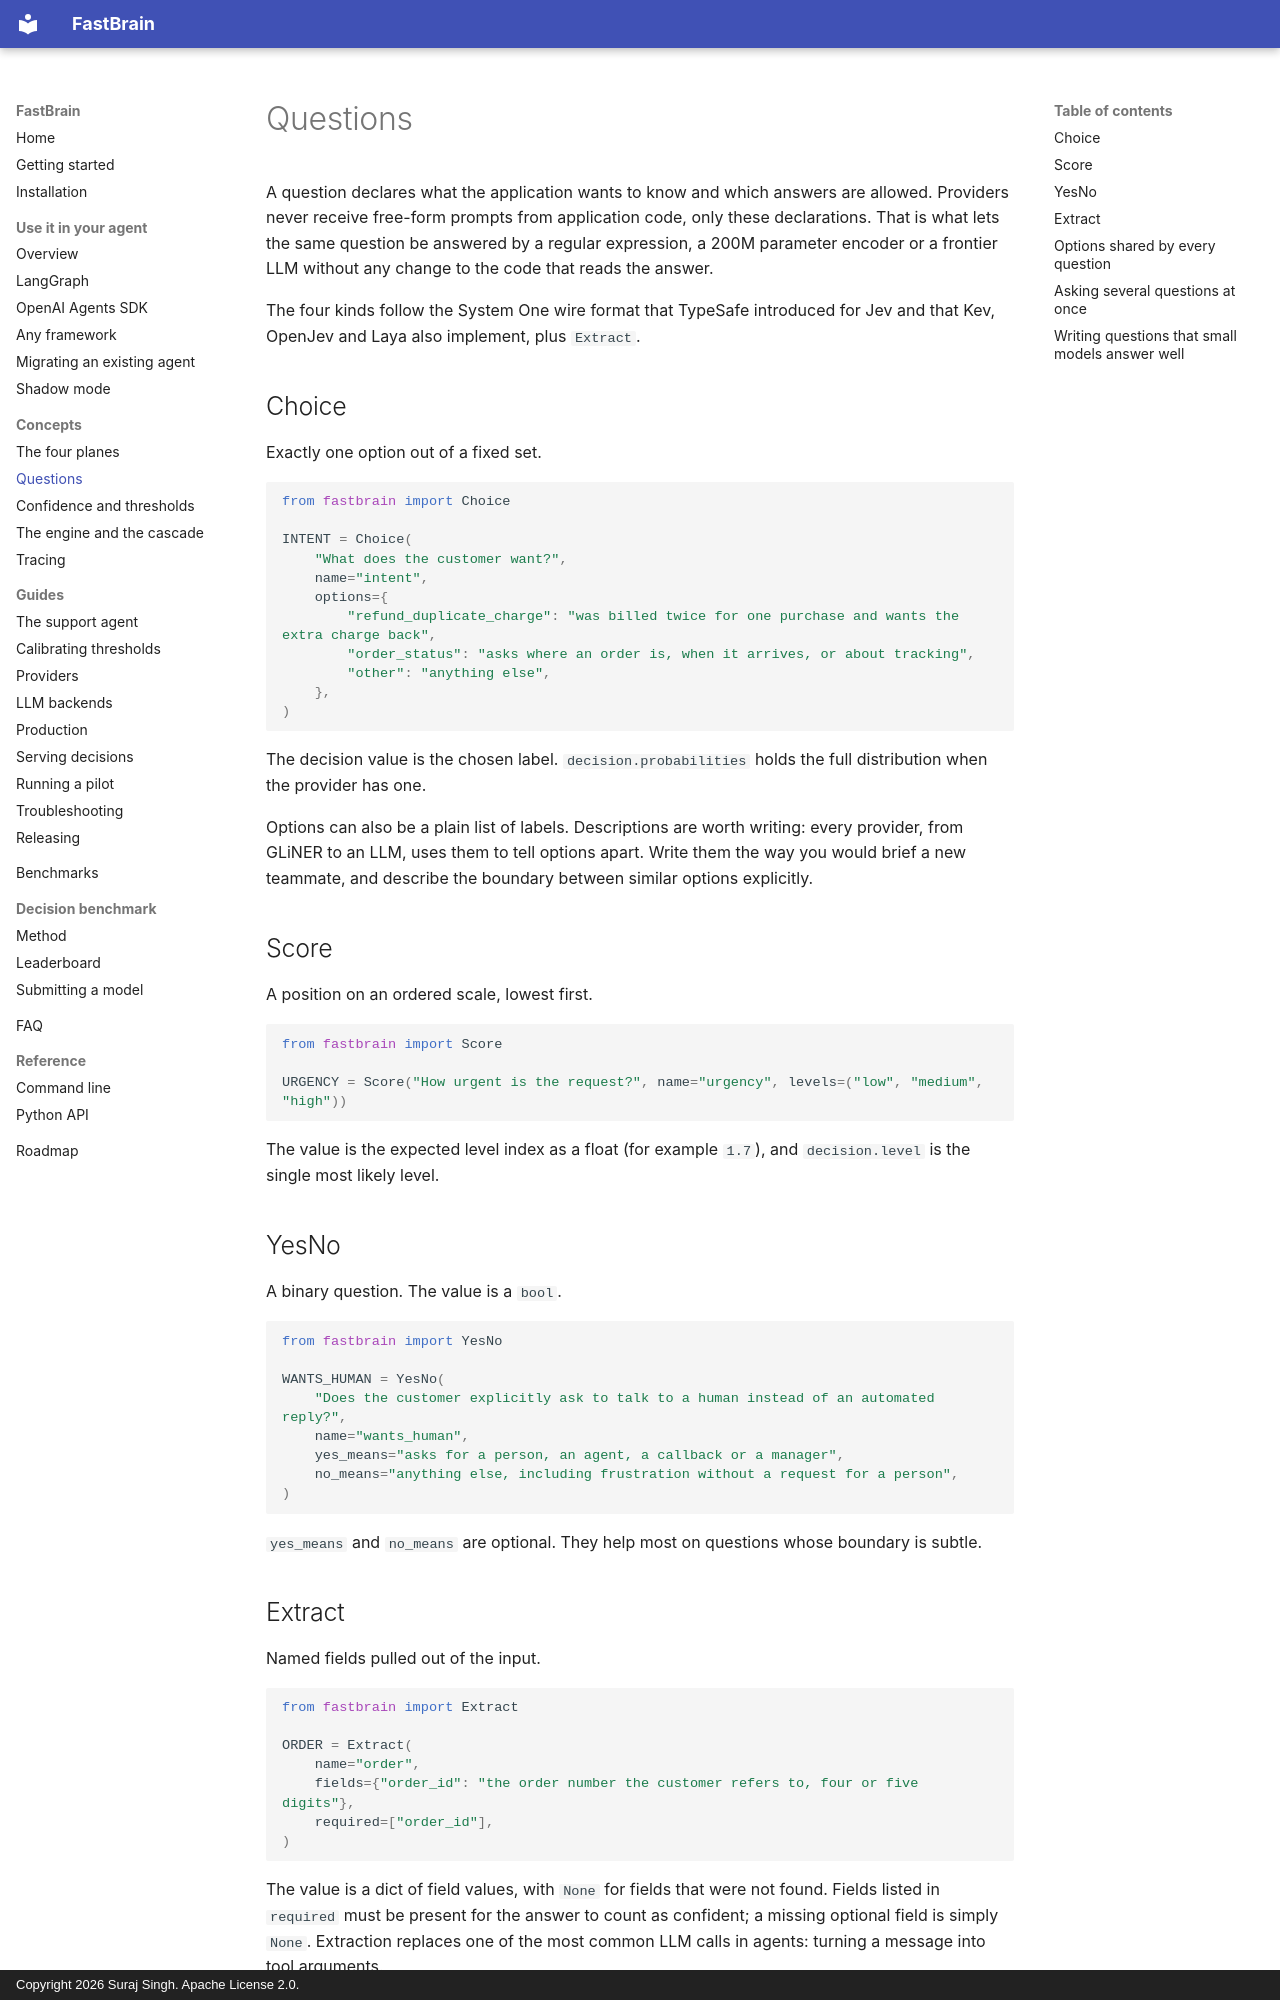

repository: surajsingh4507-del/FastBrain · page: concepts/questions/index.html · generator: mkdocs · copyright: Copyright 2026 Suraj Singh. Apache License 2.0.

# Questions

A question declares what the application wants to know and which answers are
allowed. Providers never receive free-form prompts from application code, only
these declarations. That is what lets the same question be answered by a
regular expression, a 200M parameter encoder or a frontier LLM without any
change to the code that reads the answer.

The four kinds follow the System One wire format that TypeSafe introduced for
Jev and that Kev, OpenJev and Laya also implement, plus `Extract`.

## Choice

Exactly one option out of a fixed set.

```python
from fastbrain import Choice

INTENT = Choice(
    "What does the customer want?",
    name="intent",
    options={
        "refund_duplicate_charge": "was billed twice for one purchase and wants the extra charge back",
        "order_status": "asks where an order is, when it arrives, or about tracking",
        "other": "anything else",
    },
)
```

The decision value is the chosen label. `decision.probabilities` holds the
full distribution when the provider has one.

Options can also be a plain list of labels. Descriptions are worth writing:
every provider, from GLiNER to an LLM, uses them to tell options apart. Write
them the way you would brief a new teammate, and describe the boundary between
similar options explicitly.

## Score

A position on an ordered scale, lowest first.

```python
from fastbrain import Score

URGENCY = Score("How urgent is the request?", name="urgency", levels=("low", "medium", "high"))
```

The value is the expected level index as a float (for example `1.7`), and
`decision.level` is the single most likely level.

## YesNo

A binary question. The value is a `bool`.

```python
from fastbrain import YesNo

WANTS_HUMAN = YesNo(
    "Does the customer explicitly ask to talk to a human instead of an automated reply?",
    name="wants_human",
    yes_means="asks for a person, an agent, a callback or a manager",
    no_means="anything else, including frustration without a request for a person",
)
```

`yes_means` and `no_means` are optional. They help most on questions whose
boundary is subtle.

## Extract

Named fields pulled out of the input.

```python
from fastbrain import Extract

ORDER = Extract(
    name="order",
    fields={"order_id": "the order number the customer refers to, four or five digits"},
    required=["order_id"],
)
```

The value is a dict of field values, with `None` for fields that were not
found. Fields listed in `required` must be present for the answer to count as
confident; a missing optional field is simply `None`. Extraction replaces one
of the most common LLM calls in agents: turning a message into tool arguments.
